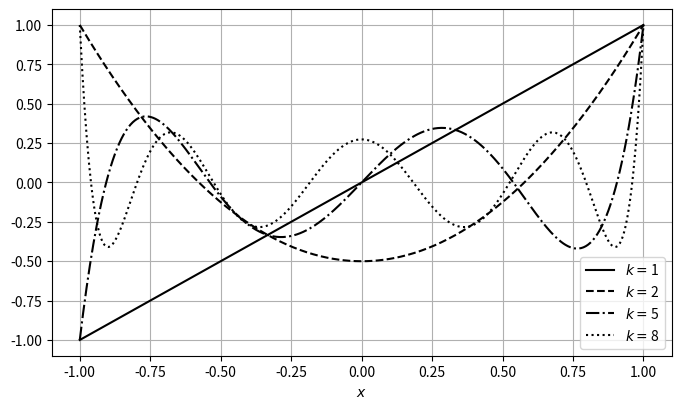

Reproduce this figure in Python.
import numpy as np
import matplotlib.pyplot as plt
from scipy.special import legendre
from scipy import integrate
from cycler import cycler

def f(x):
    return 1./(1.+25*x**2)

r"""
**Базисные функции**
"""
# Настройка для черно-белой печати графиков
bw_cycler = (cycler(color=['black']) *
             cycler(linestyle=['-', '--', '-.', ':']) )
plt.rc('axes', prop_cycle=bw_cycler)

N = 500
xx = np.linspace(-1.,1.,N)
yy = np.linspace(-1.,1.,N)

plt.figure(figsize=(8, 4.5))

k_list = [1, 2, 5, 8]
for k in k_list:

    ri = legendre(k)
    fi = ri(xx)

    plt.plot(xx, fi, label=f"$k = ${k}")

plt.xlabel('$x$')
plt.grid(True)
plt.legend(loc="best")
plt.savefig('f-5.4.png', format="png", dpi=600)
plt.show()
